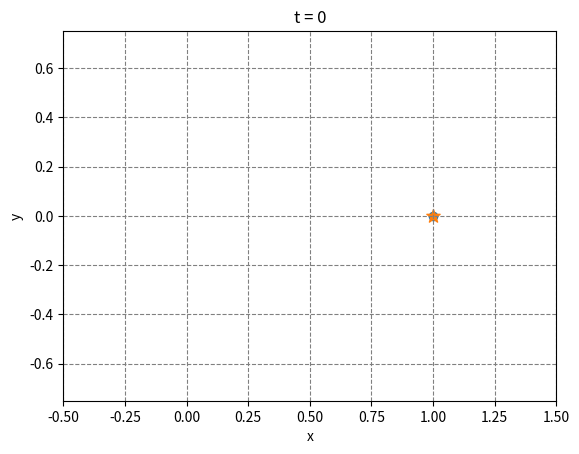

Write the Python code that produced this figure. (Note: this script raises an exception after producing the figure.)
import numpy as np
import matplotlib.pyplot as plt
import os

omega = 0.9
v = 0.1
T = 15
gx = 1
gy = 0

x, y= 1.0, 0.0
for t in range(T+1):
    print(t)
    fig = plt.figure()
    ax = fig.add_subplot(1, 1, 1, aspect='equal')
    ax.set_title('t = ' + str(t))
    ax.scatter([x], [y]);
    ax.scatter([gx], [gy], s = 100, marker='*');
    ax.set_xlabel('x')
    ax.set_ylabel('y')
    ax.set_xlim([-0.5, 1.5])
    ax.set_ylim([-0.75, 0.75])
    ax.grid(which='major',color='gray',linestyle='dashed')
    filename = "img/" + ('%04d' % t) + ".png"
    plt.savefig(filename)
    plt.close()

    if t == T: 
        break

    ux = 0
    uy = 0
    ux, uy = map(float, input().split());
    x_next = x - y * omega + x * v + ux
    y_next = y + x * omega + y * v + uy
    x = x_next
    y = y_next
    print(x, y)

